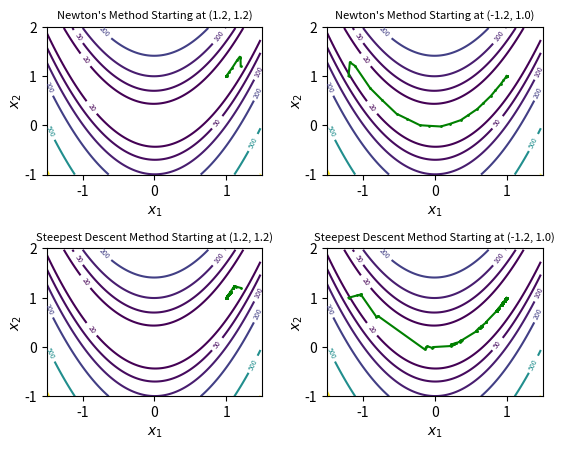

The script that saved this image:
import matplotlib.pyplot as plt
import numpy as np


# Rosenbrock function
def f(x1, x2):
    return 100 * ((x2 - x1 ** 2) ** 2) + (1 - x1) ** 2


# gradient vector
def nabla(x1, x2):
    partial_x1 = -400 * x2 * x1 + 400 * (x1 ** 3) - 2 + 2 * x1
    partial_x2 = 200 * x2 - 200 * (x1 ** 2)
    return np.matrix([[partial_x1, ], [partial_x2, ]])


# hessian matrix
def hessian(x1, x2):
    mat = [[0, 0], [0, 0]]
    mat[0][0] = -400 * x2 + 1200 * (x1 ** 2) + 2
    mat[0][1] = -400 * x1
    mat[1][0] = -400 * x1
    mat[1][1] = 200
    return np.matrix(mat)


# backtracking line search
def line_search(x1, x2, type):
    rho = 0.9
    c = 0.6
    alpha = 1
    grad = nabla(x1, x2)
    dir = np.matrix([[0, ], [0, ]])
    if type == "newton":
        dir = -np.matmul(np.linalg.inv(hessian(x1, x2)), grad)
    elif type == "steepest descent":
        dir = -grad

    while True:
        curr_val = f(x1, x2)
        new_val = f(x1 + alpha * dir.item((0, 0)), x2 + alpha * dir.item((1, 0)))
        change = c * alpha * np.matmul(grad.transpose(), dir).item((0, 0))

        if new_val <= curr_val + change:
            break
        alpha *= rho

    return alpha * dir


# Optimisation method
def minimize(x1, x2, type):
    epsilon = 1e-9
    k = 0
    x1_trace = []
    x2_trace = []
    while True:
        x1_trace.append(x1)
        x2_trace.append(x2)
        grad = nabla(x1, x2)
        if grad.item((0, 0)) ** 2 + grad.item((1, 0)) ** 2 < epsilon ** 2:
            return x1, x2, np.array(x1_trace), np.array(x2_trace)
        else:
            k += 1
            delta = line_search(x1, x2, type)
            x1 = x1 + delta.item((0, 0))
            x2 = x2 + delta.item((1, 0))
            if k > 100000:
                return None


print("========== Starting Newton's method...")
x1_newton1, x2_newton1, x1_trace_newton1, x2_trace_newton1 = minimize(1.2, 1.2, "newton")
print(f"Newton approx starting from (1.2, 1.2): ({x1_newton1}, {x2_newton1})")
x1_newton2, x2_newton2, x1_trace_newton2, x2_trace_newton2 = minimize(-1.2, 1.0, "newton")
print(f"Newton approx starting from (-1.2, 1.0): ({x1_newton2}, {x2_newton2})")
print("========== Starting steepest descent method...")
x1_sd1, x2_sd1, x1_trace_sd1, x2_trace_sd1 = minimize(1.2, 1.2, "steepest descent")
print(f"Steepest descent approx starting from (1.2, 1.2): ({x1_sd1}, {x2_sd1})")
x1_sd2, x2_sd2, x1_trace_sd2, x2_trace_sd2 = minimize(-1.2, 1.0, "steepest descent")
print(f"Steepest descent approx starting from (-1.2, 1.0): ({x1_sd2}, {x2_sd2})")
traces = ((x1_trace_newton1, x2_trace_newton1), (x1_trace_newton2, x2_trace_newton2), (x1_trace_sd1, x2_trace_sd1), (x1_trace_sd2, x2_trace_sd2))


# plot
DELTA = 0.025
x1 = np.arange(-1.5, 1.5, DELTA)
x2 = np.arange(-1.0, 2.0, DELTA)
X1, X2 = np.meshgrid(x1, x2)
Z = f(X1, X2)
levels = np.array([20, 50, 100, 200, 500, 1000])
types = [
    "Newton's Method Starting at (1.2, 1.2)",
    "Newton's Method Starting at (-1.2, 1.0)",
    "Steepest Descent Method Starting at (1.2, 1.2)",
    "Steepest Descent Method Starting at (-1.2, 1.0)"
]

fig, axs = plt.subplots(2, 2, constrained_layout=False)
index = 0
for ax, type in zip(axs.flat, types):
    ax.set_title(type, fontsize=8)
    ax.set_xlabel("$x_1$")
    ax.set_ylabel("$x_2$", labelpad=0)
    ax.set_xlim(-1.5, 1.5)
    ax.set_ylim(-1.0, 2.0)
    contour = ax.contour(X1, X2, Z, levels)
    ax.clabel(contour, inline=True, fontsize=5)
    ax.plot(traces[index][0], traces[index][1], marker='o', markersize=1, c='g')
    index += 1

plt.gcf().subplots_adjust(right=0.9, hspace=0.5, wspace=0.3)
plt.savefig('hw1.pdf')
